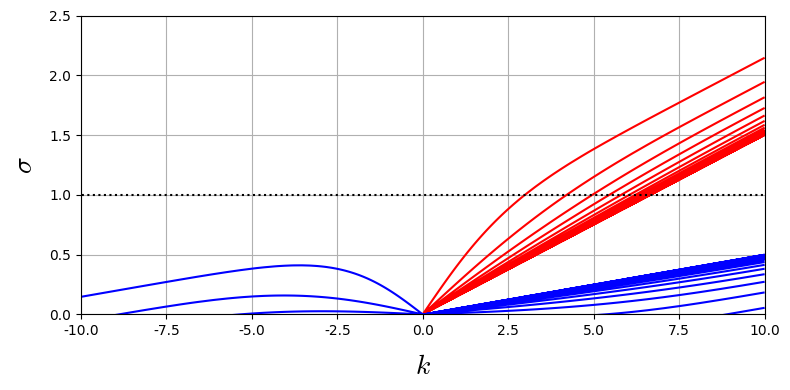

Write Python code to recreate this figure.
import numpy as np
from scipy.special import gamma
import numpy as np
import matplotlib.pyplot as plt
from matplotlib import rc

rc('font', family='Times New Roman')
plt.rcParams['mathtext.fontset'] = 'cm'
fs = 20
eps_i = 1.e-10j


def Bessel_I(nu, z, N):
    I = 1.e0
    eps = np.sign(np.real(z)) * eps_i
    for m in range(1, N):
        a = 1
        for j in range(1, m+1):
            a = a * (z + eps)**2 / (4 * j * (j + nu))            
        I = I + a
    I = (z / 2 + eps)**nu / gamma(nu + 1) * I
    return I


def II(nu, z1, z2, N):
    return (Bessel_I(nu, z1, N)
            * Bessel_I(-nu, z2, N)
            - Bessel_I(-nu, z1, N)
            * Bessel_I(nu, z2, N))


def D_func(U0, U1, k, omega, N):
    nu = 1j * (1 / (U1 - U0)**2 - 0.25)**0.5
    Z0 = (k * U0 - omega) / (U1 - U0)
    Z1 = (k * U1 - omega) / (U1 - U0)
    return np.sqrt(Z1 * Z0 + eps_i) * (Bessel_I(- nu, Z1, N)
            * Bessel_I(nu, Z0, N)
            - Bessel_I(nu, Z1, N)
            * Bessel_I(-nu, Z0, N))


buoyancy_frequency = 1.
U0 = 0.05
U1 = 0.15
Ri = buoyancy_frequency / (U0 - U1)**2
nu = 1j * (Ri - 0.25)**0.5

N = 100
NK = 100
NO = 300
k_max = 10
omega_max = buoyancy_frequency

k_axis_plus = np.logspace(-2, np.log10(k_max), NK)
tmp = np.append(-k_axis_plus[::-1], 0)
k_axis = np.append(tmp, k_axis_plus)

omega_axis = np.zeros(NO)
omega, k = np.meshgrid(omega_axis, k_axis)
for j in range(2*NK+1):
    if k_axis[j] < 0:
        omega[j, :] = k_axis[j] * U0 + np.logspace(-3, np.log10(omega_max), NO)
    else:
        omega[j, :] = k_axis[j] * U1 + np.logspace(-3, np.log10(omega_max), NO)

Z0 = (k * U0 - omega) / (U1 - U0)
Z1 = (k * U1 - omega) / (U1 - U0)

func = (1j * II(nu, Z0, Z1, N))

fig = plt.figure(figsize=(8, 4))
ax1 = fig.add_subplot(111)
ax1.grid()

ax1.contour(k[NK+1:, :], omega[NK+1:, :], np.real(func[NK+1:, :]),
            colors=['r'], levels=[0])
ax1.contour(k[:NK, :], omega[:NK, :], np.real(func[:NK, :]),
            colors=['b'], levels=[0])
ax1.contour(- k[:NK, :], - omega[:NK, :], np.real(func[:NK, :]),
            colors=['b'], levels=[0])
ax1.set_xlim([-k_max, k_max])
ax1.set_ylim([0, k_max * U1 + omega_max])
ax1.hlines(y=buoyancy_frequency, xmin=-100, xmax=100,
           colors='k', linestyles=':')
ax1.set_xlabel(r"$k$", fontsize=20, labelpad=10)
ax1.set_ylabel(r"$\sigma$", fontsize=20, labelpad=8);

fig.tight_layout()

file_name = 'spectrum_2'

plt.savefig(file_name + '.eps')
plt.savefig(file_name + '.png')
